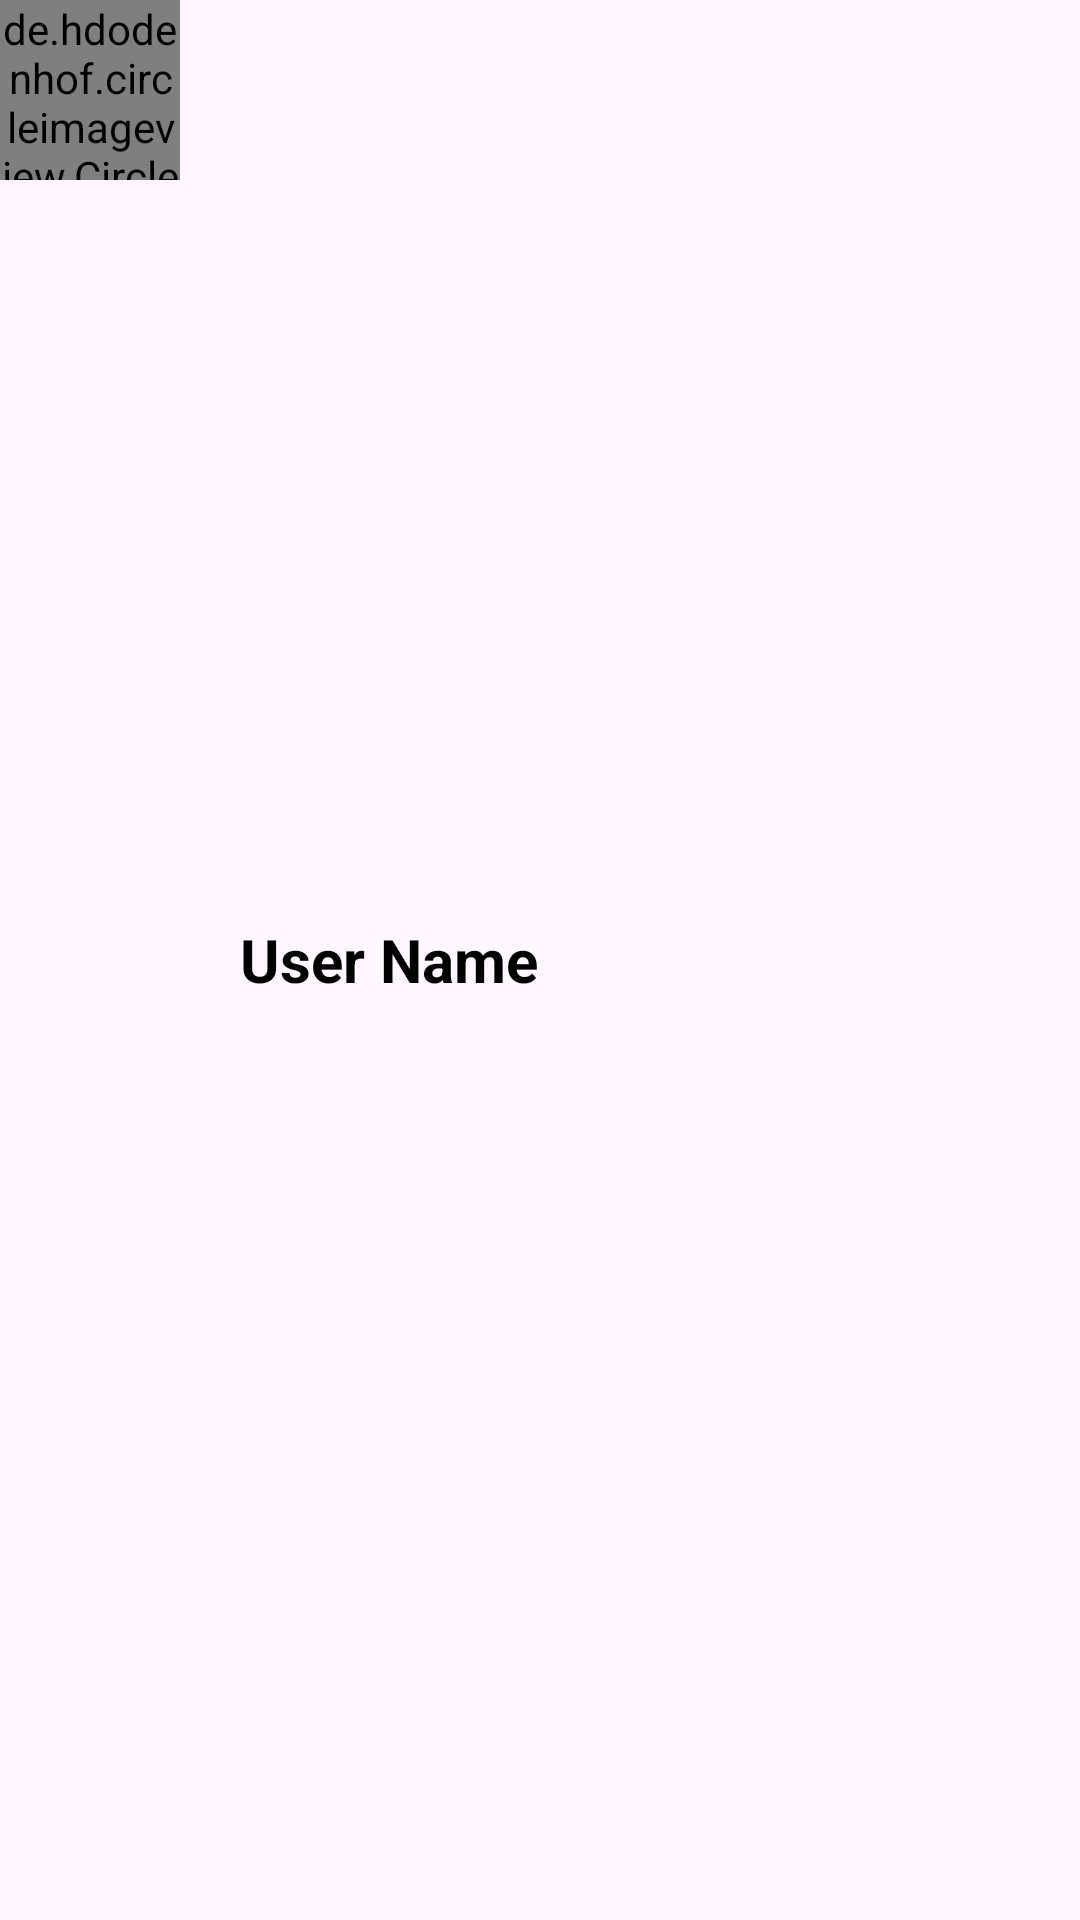

Write the Android layout XML for this screen, with the resource values it uses.
<!-- AndroidManifest.xml: application theme Base.Theme.WhatsappClone -->
<!-- res/layout/status_item_layout.xml -->
<?xml version="1.0" encoding="utf-8"?>
<LinearLayout xmlns:android="http://schemas.android.com/apk/res/android"
    android:layout_width="match_parent"
    android:layout_height="wrap_content"
    android:orientation="horizontal"
    android:layout_marginTop="10dp"
    android:layout_marginBottom="10dp"
    >

        <de.hdodenhof.circleimageview.CircleImageView
            android:id="@+id/adStatus"
            android:layout_width="60dp"
            android:layout_height="60dp"
            android:src="@drawable/logo"
            android:layout_alignParentStart="true"
            android:layout_centerVertical="true"
            />
        <TextView
            android:id="@+id/name"
            android:layout_width="wrap_content"
            android:layout_height="wrap_content"
            android:text="User Name"
            android:textSize="20sp"
            android:textStyle="bold"
            android:textColor="@color/black"
            android:layout_gravity="center"
            android:layout_marginStart="20dp"/>

</LinearLayout>
<!-- resources referenced by this layout -->
<resources>
  <color name="black">#FF000000</color>
  <!-- drawable logo: png bitmap (drawable, 283186 bytes) -->
  <style name="Base.Theme.WhatsappClone" parent="Theme.Material3.DayNight.NoActionBar">
          
          
          
          <item name="colorPrimary">@color/colorPrimary</item>
          <item name="colorPrimaryVariant">@color/colorPrimaryDark</item>
          <item name="colorOnPrimary">@color/white</item>
          
          <item name="colorSecondary">@color/colorPrimary</item>
          <item name="colorSecondaryVariant">@color/colorPrimaryDark</item>
          <item name="colorOnSecondary">@color/black</item>
          
          <item name="android:statusBarColor" tools:targetApi="l">?attr/colorPrimaryVariant</item>
  
      </style>
  <color name="colorPrimary">#128C7E</color>
  <color name="colorPrimaryDark">#075E54</color>
  <color name="white">#FFFFFFFF</color>
</resources>
